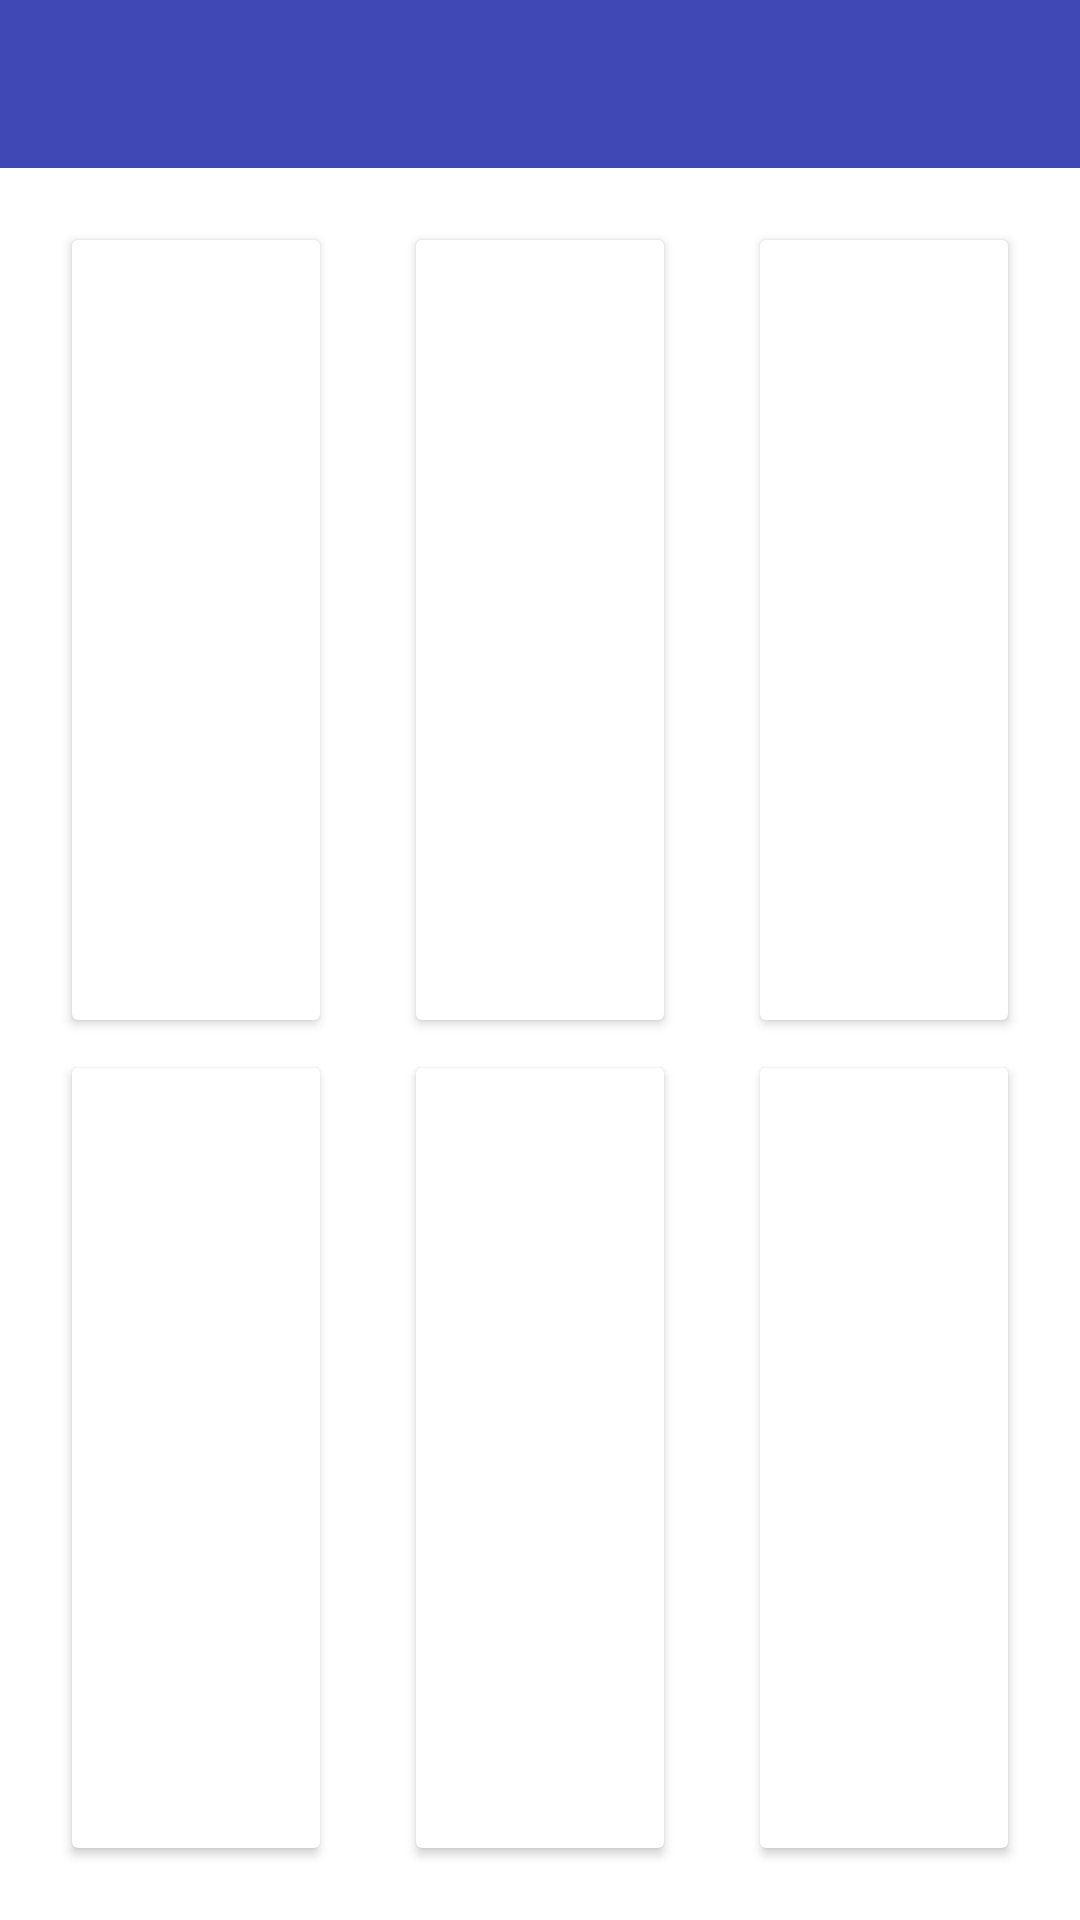

Layout XML and referenced resources for this Android screen:
<!-- AndroidManifest.xml: application theme AppTheme -->
<!-- res/layout/app_bar_main.xml -->
<?xml version="1.0" encoding="utf-8"?>
<android.support.design.widget.AppBarLayout
    android:id="@+id/main_appbarlayout"
    xmlns:android="http://schemas.android.com/apk/res/android"
    xmlns:app="http://schemas.android.com/apk/res-auto"
    xmlns:tools="http://schemas.android.com/tools"
    android:layout_width="match_parent"
    android:layout_height="match_parent"
    android:background="@android:color/background_light"
    tools:context=".Main">

    <android.support.v7.widget.Toolbar
        android:id="@+id/toolbar"
        android:layout_width="match_parent"
        android:layout_height="?attr/actionBarSize"
        android:background="?attr/colorPrimary"
        app:popupTheme="@style/AppTheme.PopupOverlay" />

    <include layout="@layout/custom_card_view">
    </include>

</android.support.design.widget.AppBarLayout>
<!-- res/layout/custom_card_view.xml (included above) -->
<?xml version="1.0" encoding="utf-8"?>
<LinearLayout
    xmlns:android="http://schemas.android.com/apk/res/android"
    android:layout_width="match_parent"
    android:layout_height="match_parent"
    android:layout_margin="8dp"
    android:orientation="horizontal"
    android:baselineAligned="false"
    android:focusable="true"
    android:clickable="true">

    <LinearLayout
        android:layout_width="match_parent"
        android:layout_height="match_parent"
        android:orientation="vertical"
        android:layout_margin="8dp"
        android:layout_weight="1">

        <android.support.v7.widget.CardView
            android:id="@+id/main_cardview1"
            android:layout_width="match_parent"
            android:layout_height="match_parent"
            android:layout_weight="1"
            android:layout_margin="8dp">
            <ImageView
                android:id="@+id/img1"
                android:layout_width="match_parent"
                android:layout_height="match_parent" />
        </android.support.v7.widget.CardView>

        <android.support.v7.widget.CardView
            android:id="@+id/main_cardview2"
            android:layout_width="match_parent"
            android:layout_height="match_parent"
            android:layout_weight="1"
            android:layout_margin="8dp">
            <ImageView
                android:id="@+id/img2"
                android:layout_width="match_parent"
                android:layout_height="match_parent" />
        </android.support.v7.widget.CardView>
    </LinearLayout>

    <LinearLayout
        android:layout_width="match_parent"
        android:layout_height="match_parent"
        android:orientation="vertical"
        android:layout_margin="8dp"
        android:layout_weight="1">

        <android.support.v7.widget.CardView
            android:id="@+id/main_cardview3"
            android:layout_width="match_parent"
            android:layout_height="match_parent"
            android:layout_weight="1"
            android:layout_margin="8dp">
            <ImageView
                android:id="@+id/img3"
                android:layout_width="match_parent"
                android:layout_height="match_parent" />
        </android.support.v7.widget.CardView>

        <android.support.v7.widget.CardView
            android:id="@+id/main_cardview4"
            android:layout_width="match_parent"
            android:layout_height="match_parent"
            android:layout_weight="1"
            android:layout_margin="8dp">
            <ImageView
                android:id="@+id/img4"
                android:layout_width="match_parent"
                android:layout_height="match_parent" />
        </android.support.v7.widget.CardView>
    </LinearLayout>

    <LinearLayout
        android:layout_width="match_parent"
        android:layout_height="match_parent"
        android:orientation="vertical"
        android:layout_margin="8dp"
        android:layout_weight="1">

        <android.support.v7.widget.CardView
            android:id="@+id/main_cardview5"
            android:layout_width="match_parent"
            android:layout_height="match_parent"
            android:layout_weight="1"
            android:layout_margin="8dp">
            <ImageView
                android:id="@+id/img5"
                android:layout_width="match_parent"
                android:layout_height="match_parent" />
        </android.support.v7.widget.CardView>

        <android.support.v7.widget.CardView
            android:id="@+id/main_cardview6"
            android:layout_width="match_parent"
            android:layout_height="match_parent"
            android:layout_weight="1"
            android:layout_margin="8dp">
            <ImageView
                android:id="@+id/img6"
                android:layout_width="match_parent"
                android:layout_height="match_parent" />
        </android.support.v7.widget.CardView>
    </LinearLayout>

</LinearLayout>
<!-- resources referenced by this layout -->
<resources>
  <style name="AppTheme.PopupOverlay" parent="ThemeOverlay.AppCompat.Light" />
  <style name="AppTheme" parent="Theme.AppCompat.Light.DarkActionBar">
          
          <item name="colorPrimary">@color/colorPrimary</item>
          <item name="colorPrimaryDark">@color/colorPrimaryDark</item>
          <item name="colorAccent">@color/colorAccent</item>
      </style>
  <color name="colorPrimary">#3f49b5</color>
  <color name="colorPrimaryDark">#30309f</color>
  <color name="colorAccent">#d12026</color>
</resources>
